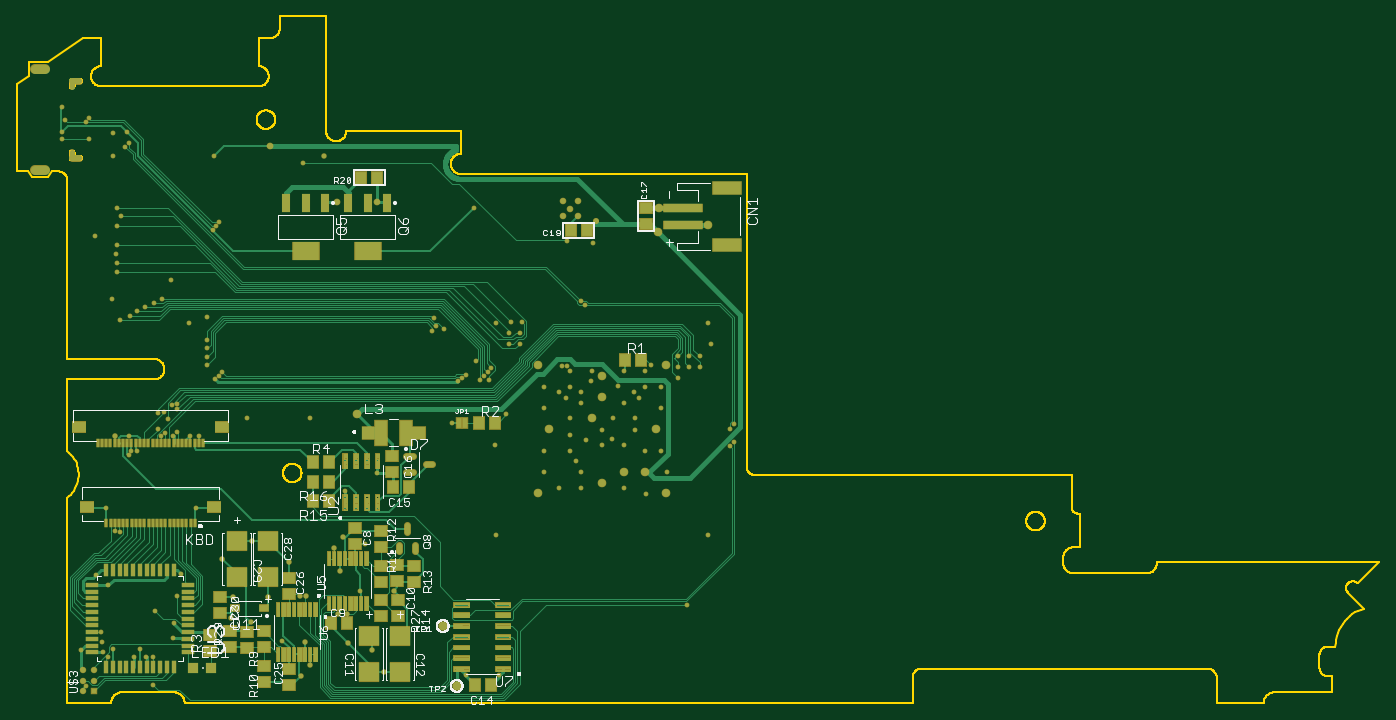
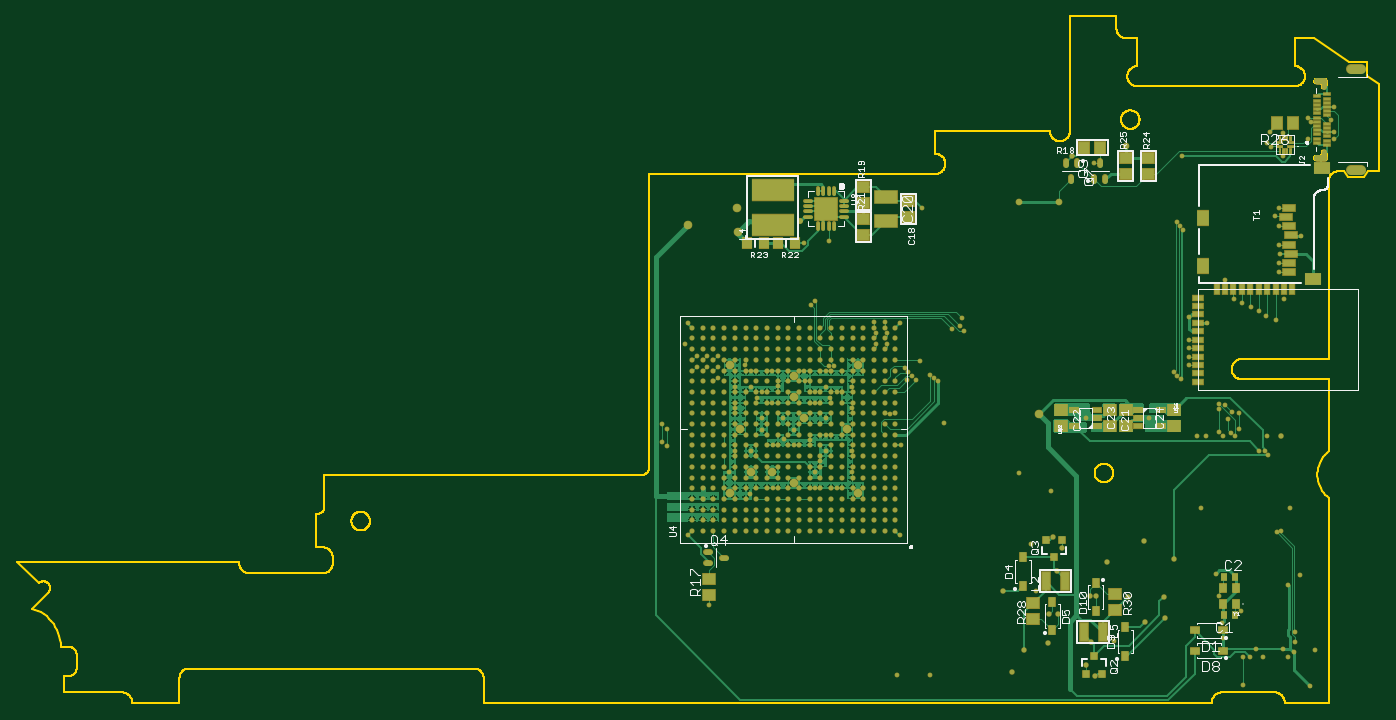
Circuit board: 9 layer files. Board 161.7 x 81.5 mm.
- bottom_copper: copper_bottom_l4.gbr (238239 bytes)
- top_copper: copper_top_l1.gbr (67985 bytes)
- outline: profile.gbr (22075 bytes)
- bottom_silk: silkscreen_bottom.gbr (31056 bytes)
- top_silk: silkscreen_top.gbr (44605 bytes)
- bottom_mask: soldermask_bottom.gbr (18485 bytes)
- top_mask: soldermask_top.gbr (25989 bytes)
- paste: solderpaste_bottom.gbr (14814 bytes)
- paste: solderpaste_top.gbr (33424 bytes)

=== bottom_copper: copper_bottom_l4.gbr (238239 bytes, source omitted) ===
=== top_copper: copper_top_l1.gbr (67985 bytes, source omitted) ===
=== outline: profile.gbr (22075 bytes, source omitted) ===
=== bottom_silk: silkscreen_bottom.gbr (31056 bytes, source omitted) ===
=== top_silk: silkscreen_top.gbr (44605 bytes, source omitted) ===
=== bottom_mask: soldermask_bottom.gbr (18485 bytes, source omitted) ===
=== top_mask: soldermask_top.gbr (25989 bytes, source omitted) ===
=== paste: solderpaste_bottom.gbr (14814 bytes, source omitted) ===
=== paste: solderpaste_top.gbr (33424 bytes, source omitted) ===
